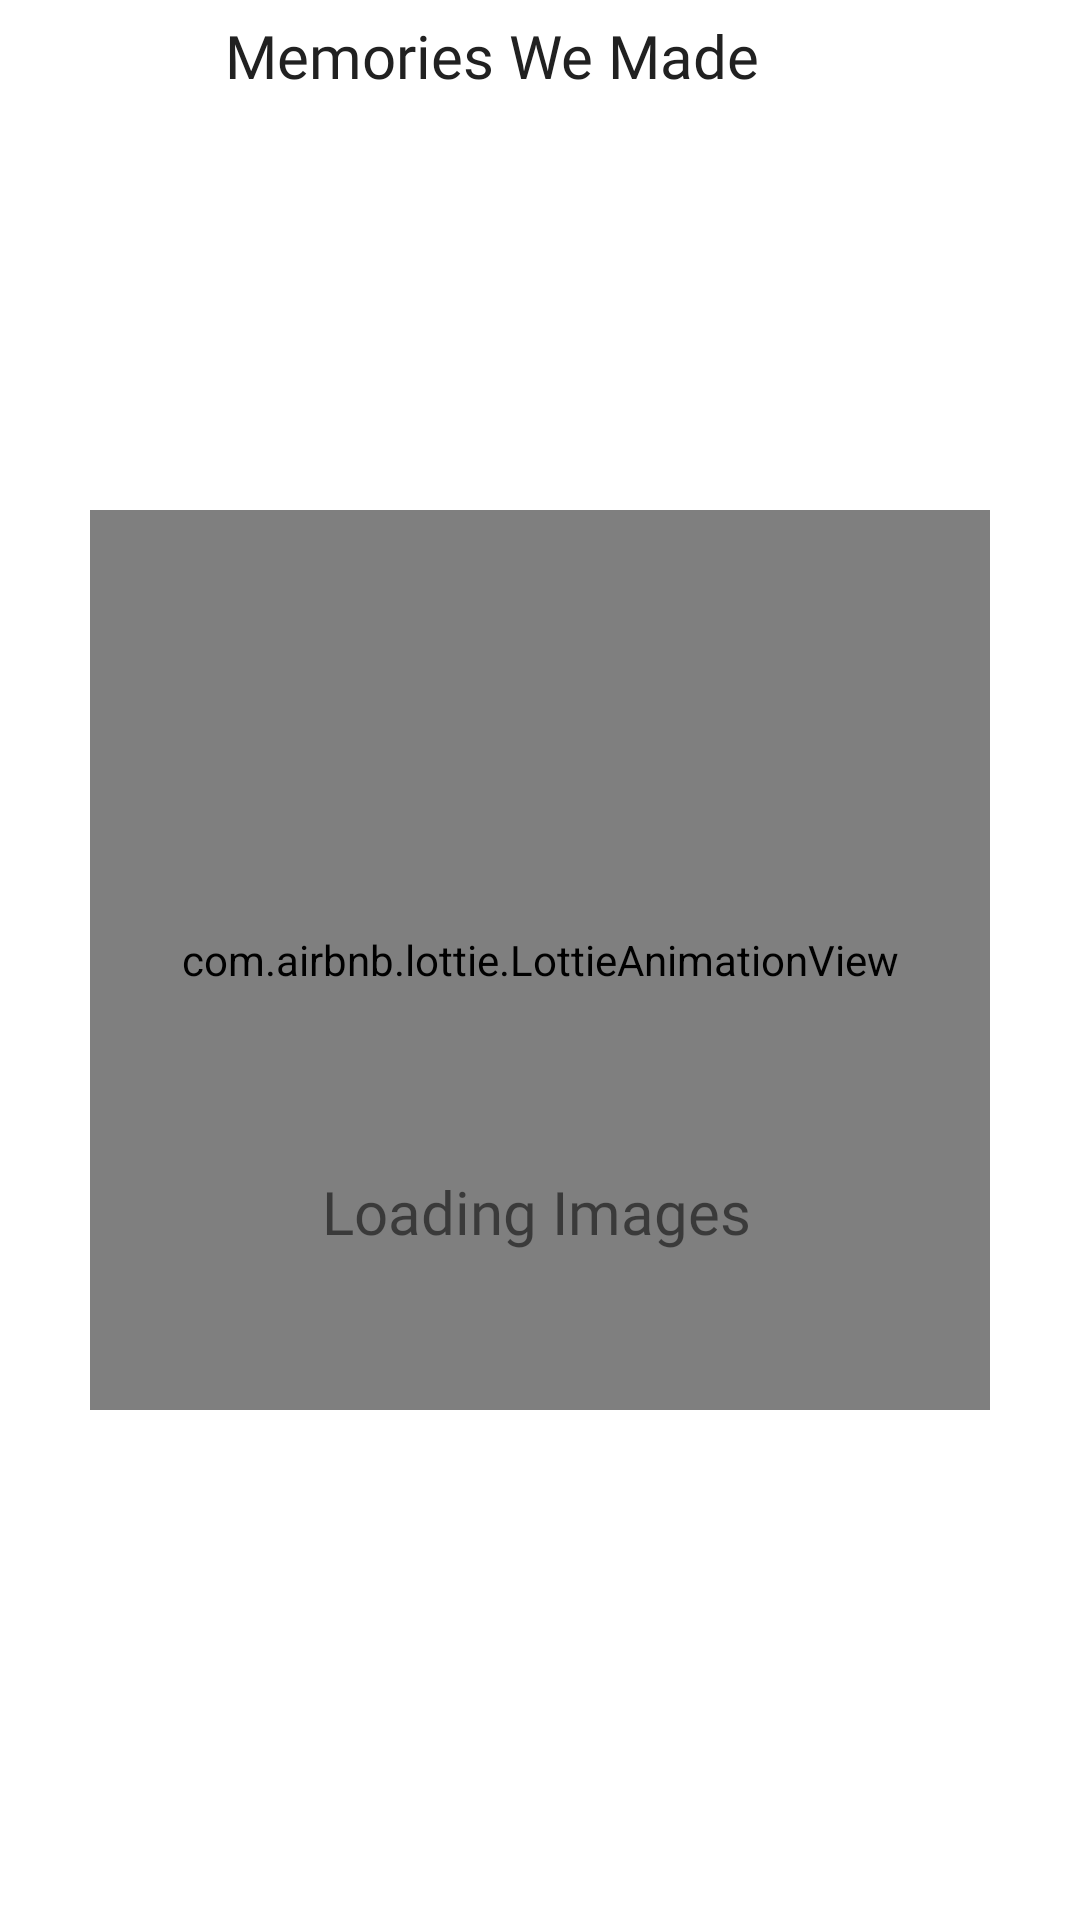

Reconstruct the res/layout file that produces this screen, plus the resources it refers to.
<!-- AndroidManifest.xml: application theme Theme.AppCompat.Light.NoActionBar -->
<!-- res/layout/fragment_image.xml -->
<?xml version="1.0" encoding="utf-8"?>
<androidx.constraintlayout.widget.ConstraintLayout xmlns:android="http://schemas.android.com/apk/res/android"
    xmlns:tools="http://schemas.android.com/tools"
    android:layout_width="match_parent"
    android:layout_height="match_parent"
    xmlns:app="http://schemas.android.com/apk/res-auto"
    android:layout_gravity="center"
    android:background="@color/white"
    android:layout_marginTop="40dp"
    android:backgroundTint="@color/white"
    android:gravity="center"
    android:orientation="vertical"
    tools:context=".Fragments.MainActivity">

    <ImageView
        android:id="@+id/imageView4"
        android:layout_width="35dp"
        android:layout_height="wrap_content"
        android:layout_marginStart="20dp"
        android:background="@drawable/bg_back_view"
        android:contentDescription="@string/image"
        android:padding="10dp"
        android:src="@drawable/ic_back"
        app:layout_constraintBottom_toBottomOf="@+id/textView3"
        app:layout_constraintStart_toStartOf="parent"
        app:layout_constraintTop_toTopOf="@+id/textView3"
        tools:ignore="ImageContrastCheck" />


    <TextView
        android:id="@+id/textView3"
        android:layout_width="wrap_content"
        android:layout_height="wrap_content"
        android:layout_marginTop="5dp"
        android:fontFamily="@font/poppins"
        android:gravity="center"
        android:text="@string/memories_we_made"
        android:layout_marginStart="20dp"
        android:textColor="#212121"
        android:textSize="20sp"
        app:layout_constraintStart_toEndOf="@+id/imageView4"
        app:layout_constraintTop_toTopOf="parent" />

    
    <androidx.recyclerview.widget.RecyclerView
        android:id="@+id/recyclerView"
        android:layout_width="match_parent"
        android:layout_height="0dp"
        android:layout_margin="20dp"
        app:layout_constraintBottom_toBottomOf="parent"
        app:layout_constraintEnd_toEndOf="parent"
        app:layout_constraintStart_toStartOf="parent"
        app:layout_constraintTop_toBottomOf="@id/textView3" />

    <com.airbnb.lottie.LottieAnimationView
        android:id="@+id/loadImage"
        android:layout_width="300dp"
        android:layout_height="300dp"
        app:layout_constraintBottom_toBottomOf="parent"
        app:layout_constraintEnd_toEndOf="parent"
        app:layout_constraintStart_toStartOf="parent"
        app:layout_constraintTop_toTopOf="parent"
        app:lottie_autoPlay="true"
        app:lottie_fileName="cloud.json"
        app:lottie_loop="true" />

    <TextView
        android:id="@+id/loadText"
        android:layout_width="wrap_content"
        android:layout_height="wrap_content"
        android:layout_marginTop="-80dp"
        android:fontFamily="@font/poppins"
        android:gravity="center"
        android:text="@string/loading_images"
        android:textSize="20sp"
        app:layout_constraintEnd_toEndOf="@+id/loadImage"
        app:layout_constraintHorizontal_bias="0.493"
        app:layout_constraintStart_toStartOf="@+id/loadImage"
        app:layout_constraintTop_toBottomOf="@+id/loadImage" />


</androidx.constraintlayout.widget.ConstraintLayout>
<!-- resources referenced by this layout -->
<resources>
  <string name="image">image</string>
  <string name="loading_images">Loading Images</string>
  <string name="memories_we_made">Memories We Made</string>
  <!-- not gathered from this repository: default colours our renderer supplied (Android Studio template values) -->
  <color name="white">#FFFFFFFF</color>
</resources>
